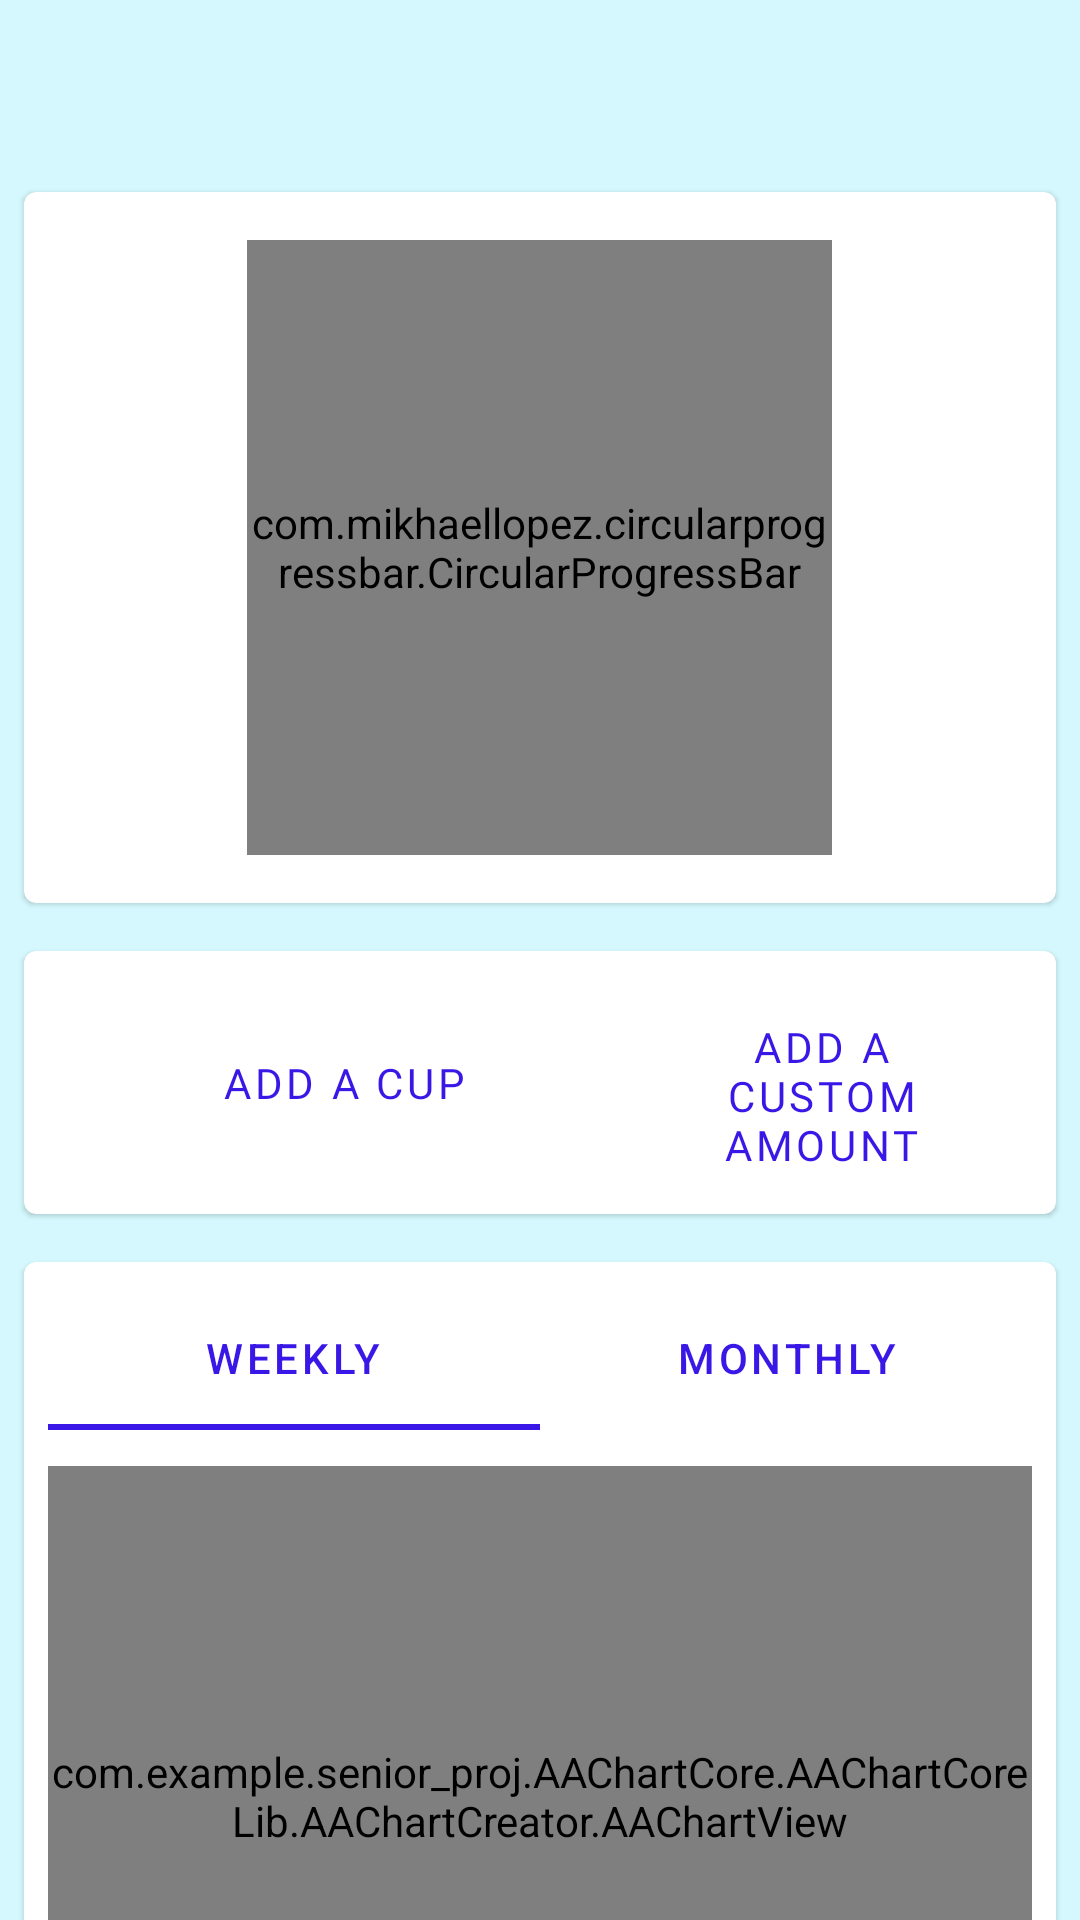

Write the Android layout XML for this screen, with the resource values it uses.
<!-- AndroidManifest.xml: application theme Theme.MaterialComponents.Light.NoActionBar -->
<!-- res/layout/fragment_water.xml -->
<?xml version="1.0" encoding="utf-8"?>
<RelativeLayout xmlns:android="http://schemas.android.com/apk/res/android"
    xmlns:app="http://schemas.android.com/apk/res-auto"
    xmlns:tools="http://schemas.android.com/tools"
    android:layout_width="match_parent"
    android:layout_height="match_parent"
    android:layout_marginBottom="72dp"
    android:paddingTop="?android:attr/actionBarSize"
    android:background="@color/Foam"
    android:theme="@style/Theme.MaterialComponents.Light.NoActionBar"
    tools:context=".ui.water.WaterFragment">

    <androidx.core.widget.NestedScrollView
        android:layout_width="match_parent"
        android:layout_height="match_parent">
        <LinearLayout
            android:layout_width="match_parent"
            android:layout_height="match_parent"
            android:orientation="vertical">

            <com.google.android.material.card.MaterialCardView
                android:id="@+id/waterProgress"
                android:layout_width="match_parent"
                android:layout_height="wrap_content"
                android:layout_margin="8dp">

                <RelativeLayout
                    android:layout_width="match_parent"
                    android:layout_height="wrap_content"
                    android:orientation="vertical"
                    android:padding="16dp">

                    

                    <TextView
                        android:id="@+id/textPercentage"
                        android:layout_width="wrap_content"
                        android:layout_height="wrap_content"
                        android:layout_centerInParent="true"
                        android:fontFamily="@font/jost"
                        android:textAppearance="?android:attr/textAppearanceLarge"
                        android:textSize="40sp" />

                    <TextView
                        android:id="@+id/textRemaining"
                        android:layout_width="wrap_content"
                        android:layout_height="wrap_content"
                        android:layout_below="@id/textPercentage"
                        android:layout_centerInParent="false"
                        android:layout_centerHorizontal="true"
                        android:layout_marginTop="70dp"
                        android:fontFamily="@font/jost"
                        android:maxWidth="200dp"
                        android:textAppearance="?android:attr/textAppearanceSmall" />

                    <com.mikhaellopez.circularprogressbar.CircularProgressBar
                        android:id="@+id/circularProgressBar"
                        android:layout_width="195dp"
                        android:layout_height="205dp"
                        android:layout_centerInParent="true"
                        app:cpb_background_progressbar_color="#b6bbd8"
                        app:cpb_background_progressbar_width="15dp"
                        app:cpb_progress_direction="to_right"
                        app:cpb_progressbar_color_start="#B0EDF5"
                        app:cpb_progressbar_color_end="#3917e7"
                        app:cpb_progressbar_color_direction="bottom_to_top"
                        app:cpb_progressbar_width="20dp"
                        app:cpb_round_border="true" />

                </RelativeLayout>

            </com.google.android.material.card.MaterialCardView>

            <com.google.android.material.card.MaterialCardView
            android:id="@+id/card"
            android:layout_width="match_parent"
            android:layout_height="wrap_content"
            android:layout_margin="8dp">

                
                <LinearLayout
                    android:layout_width="wrap_content"
                    android:layout_height="wrap_content"
                    android:layout_margin="8dp"
                    android:orientation="horizontal">

                    <com.google.android.material.button.MaterialButton
                        android:id="@+id/cupBtn"
                        style="?attr/borderlessButtonStyle"
                        android:layout_width="wrap_content"
                        android:layout_height="match_parent"
                        android:layout_marginStart="50dp"
                        android:layout_marginEnd="8dp"
                        android:fontFamily="@font/jost"
                        android:text="@string/addCup"
                        android:textColor="@color/persianBlue" />

                    <com.google.android.material.button.MaterialButton
                        android:id="@+id/customBtn"
                        style="?attr/borderlessButtonStyle"
                        android:layout_width="wrap_content"
                        android:layout_height="wrap_content"
                        android:layout_marginStart="40dp"
                        android:layout_marginEnd="8dp"
                        android:fontFamily="@font/jost"
                        android:text="@string/addCustom"
                        android:textAlignment="center"
                        android:textColor="@color/persianBlue" />

                </LinearLayout>

            </com.google.android.material.card.MaterialCardView>

            <com.google.android.material.card.MaterialCardView
                android:id="@+id/WaterChart"
                android:layout_width="match_parent"
                android:layout_height="296dp"
                android:layout_margin="8dp">

                
                <RelativeLayout
                    android:layout_width="wrap_content"
                    android:layout_height="wrap_content"
                    android:layout_margin="8dp"
                    android:orientation="horizontal">

                    <com.google.android.material.tabs.TabLayout
                        android:id="@+id/tabs"
                        style="@style/AppTheme.TabLayout"
                        android:layout_width="match_parent"
                        android:layout_height="wrap_content"
                        app:tabIconTint="@color/persianBlue"
                        app:tabIndicatorColor="@color/persianBlue"
                        app:tabRippleColor="@color/persianBlue"
                        app:tabTextColor="@color/persianBlue">

                        <com.google.android.material.tabs.TabItem
                            android:id="@+id/tab1"
                            android:layout_width="wrap_content"
                            android:layout_height="wrap_content"
                            android:text="@string/tab_a_label" />

                        <com.google.android.material.tabs.TabItem
                            android:id="@+id/tab2"
                            android:layout_width="wrap_content"
                            android:layout_height="wrap_content"
                            android:text="@string/tab_b_label" />

                    </com.google.android.material.tabs.TabLayout>


                    <com.example.senior_proj.AAChartCore.AAChartCoreLib.AAChartCreator.AAChartView
                        android:id="@+id/AAChartView"
                        android:layout_width="match_parent"
                        android:layout_height="220dp"
                        android:layout_alignParentBottom="true"
                        android:layout_marginBottom="-29dp" />

                    <com.example.senior_proj.AAChartCore.AAChartCoreLib.AAChartCreator.AAChartView
                        android:id="@+id/AAChartMonthView"
                        android:layout_width="match_parent"
                        android:layout_height="220dp"
                        android:layout_alignParentBottom="true"
                        android:layout_marginBottom="-29dp" />

                </RelativeLayout>
            </com.google.android.material.card.MaterialCardView>
        </LinearLayout>
    </androidx.core.widget.NestedScrollView>
</RelativeLayout>
<!-- resources referenced by this layout -->
<resources>
  <color name="Foam">#d4f8fd</color>
  <color name="persianBlue">#3917e7</color>
  <string name="addCup">Add a Cup</string>
  <string name="addCustom">Add a Custom Amount</string>
  <string name="tab_a_label">Weekly</string>
  <string name="tab_b_label">Monthly</string>
  <style name="AppTheme.TabLayout" parent="Widget.MaterialComponents.TabLayout">
          <item name="fontFamily">@font/jostmed</item>
          <item name="android:fontFamily">@font/jostmed</item>&gt;
      </style>
</resources>
